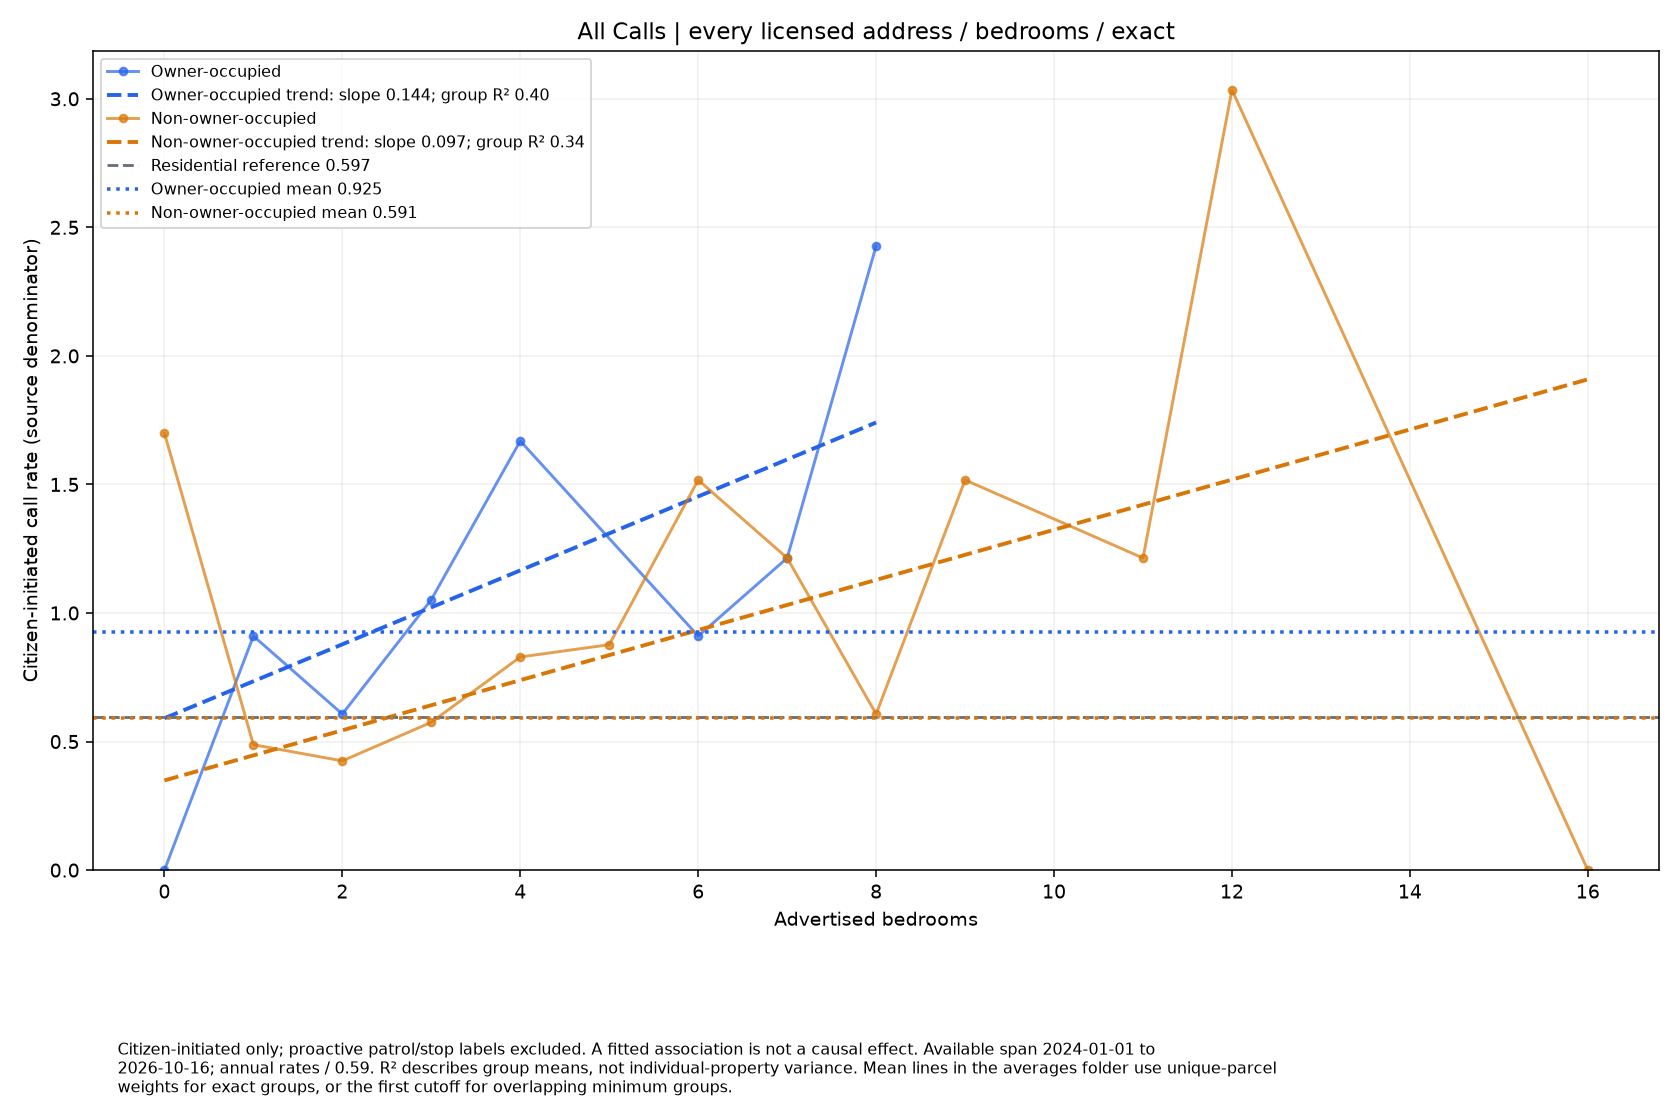

Values plotted in this chart, from the file beside it:
series, size, rate, parcels
Owner-occupied, 0.0, 0.0, 1
Owner-occupied, 1.0, 0.9104, 20
Owner-occupied, 2.0, 0.6069, 17
Owner-occupied, 3.0, 1.052, 15
Owner-occupied, 4.0, 1.669, 4
Owner-occupied, 6.0, 0.9104, 2
Owner-occupied, 7.0, 1.214, 1
Owner-occupied, 8.0, 2.428, 1
Non-owner-occupied, 0.0, 1.699, 5
Non-owner-occupied, 1.0, 0.4877, 112
Non-owner-occupied, 2.0, 0.4249, 140
Non-owner-occupied, 3.0, 0.575, 76
Non-owner-occupied, 4.0, 0.829, 41
Non-owner-occupied, 5.0, 0.8767, 18
Non-owner-occupied, 6.0, 1.517, 10
Non-owner-occupied, 7.0, 1.214, 3
Non-owner-occupied, 8.0, 0.6069, 1
Non-owner-occupied, 9.0, 1.517, 2
Non-owner-occupied, 11.0, 1.214, 1
Non-owner-occupied, 12.0, 3.035, 1
Non-owner-occupied, 16.0, 0.0, 1
